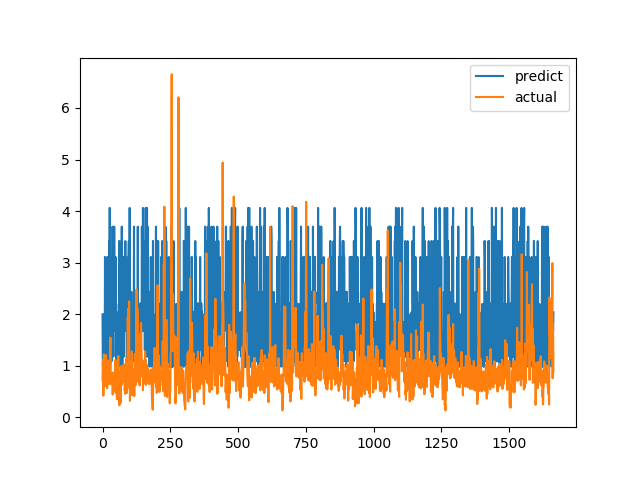

The file beside this chart, header and first rows:
predict, actual
1.997, 0.7094
0.9837, 1.015
0.9827, 1.116
0.9823, 0.4183
1.85, 1.002
0.9824, 1.219
1.997, 1.143
1.084, 0.6528
1.084, 0.6747
3.11, 0.601
2.21, 0.6695
0.9837, 0.6538
1.671, 0.7814
0.983, 1.206
0.9844, 0.8469
1.178, 0.8286
2.2, 0.6482
1.179, 0.5624
3.11, 0.7183
0.9827, 1.1
0.9826, 0.9542
1.67, 0.729
2.432, 0.6694
1.85, 0.8631
3.421, 0.6465
2.433, 0.8223
4.061, 0.9236
4.061, 0.8301
0.983, 1.067
1.842, 1.546
1.84, 0.6827
2.209, 0.6386
1.85, 0.6464
1.086, 0.6881
1.671, 0.7274
3.11, 0.65
1.997, 0.8694
3.698, 0.4409
2.199, 0.4519
1.671, 0.7575
1.179, 0.4952
2.2, 0.6851
1.671, 0.7244
3.698, 0.8654
2.038, 0.74
2.434, 0.8071
1.841, 0.8204
1.849, 1.114
3.109, 1.109
1.996, 0.4751
1.851, 1.039
0.9839, 0.9458
1.852, 0.7878
1.086, 0.3505
1.997, 0.9368
1.087, 0.9868
1.085, 0.647
0.9828, 1.03
2.037, 1.187
1.299, 0.9329
... 1,604 more rows
